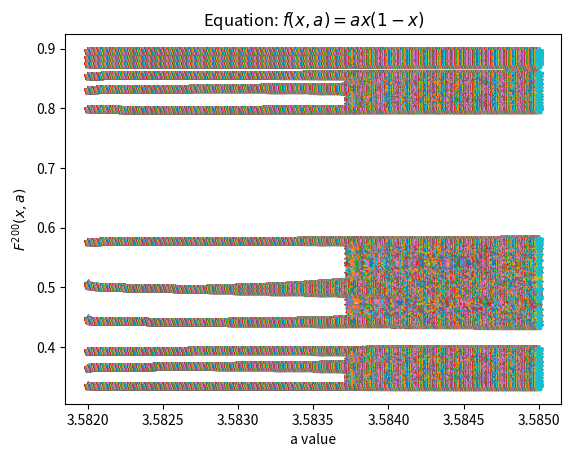

This figure's Python source:

import numpy as np
import matplotlib.pyplot as plt

### INITIALIZATION ##########

def f(x,a):
    return a*x*(1-x)

a_min = 3.582
a_max = 3.585
n_a = 2000
min_iter = 100
n_iter = 200

x_vec = np.zeros(n_iter - min_iter)
y_vec = np.zeros(n_iter - min_iter)
a_vec = np.linspace(a_min,a_max,n_a)


for ii in range(n_a):
    y = 0.5
    
    for jj in range(min_iter):
        y = f(y,a_vec[ii])
    
    for jj in range(n_iter - min_iter):
        y = f(y,a_vec[ii])
        x_vec[jj] = a_vec[ii]
        y_vec[jj] = y
        
    plt.plot(x_vec,y_vec,'*')

# LABEL PLOT #################
plt.title('Equation: $f(x,a) = ax(1-x)$')
plt.xlabel('a value')
plt.ylabel('$F^{200}(x,a)$')
plt.show()
    









